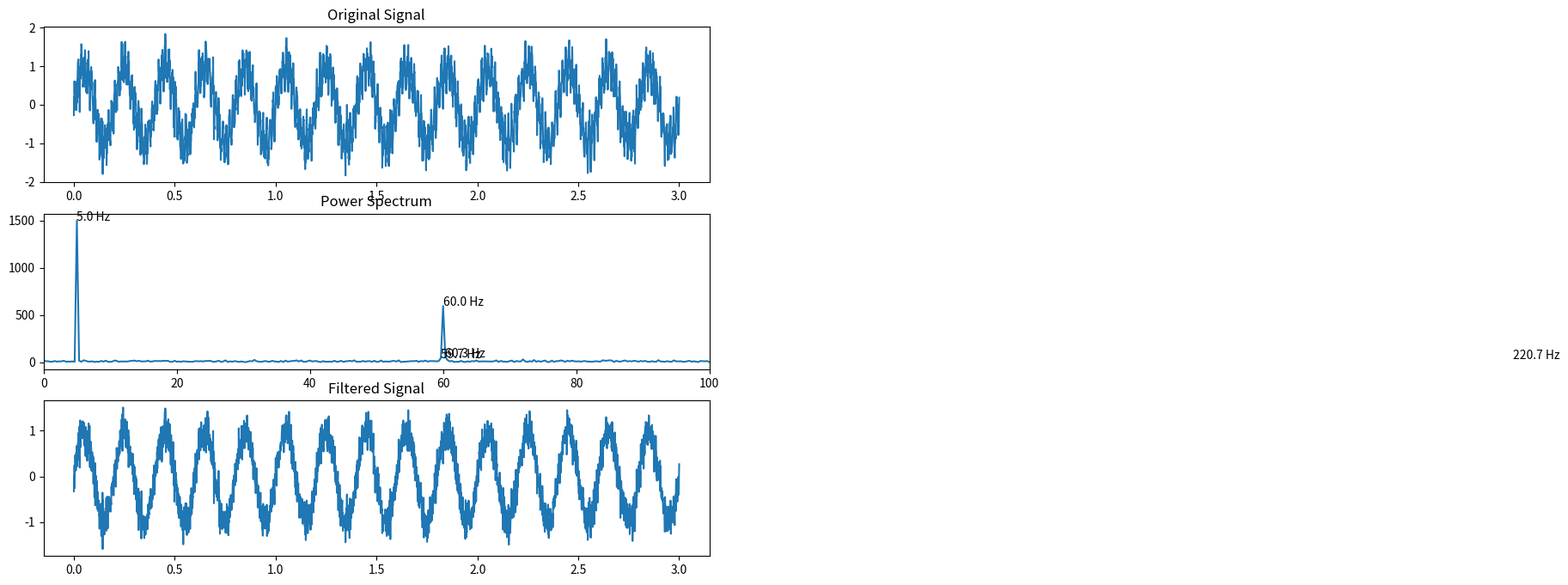

The script that saved this image:
import numpy as np
import matplotlib.pyplot as plt
from scipy.fft import fft, fftfreq

fs = 1000
t = np.linspace(0, 3, fs*3)

signal = (
    1*np.sin(2*np.pi*5*t) +
    0.4*np.sin(2*np.pi*60*t) +
    0.2*np.random.randn(len(t))
)

N = len(signal)

yf = fft(signal)
xf = fftfreq(N, 1/fs)

power = np.abs(yf[:N//2])

filtered_yf = yf.copy()

filtered_yf[np.abs(xf-60) < 1] = 0
filtered_yf[np.abs(xf+60) < 1] = 0

filtered_signal = np.real(np.fft.ifft(filtered_yf))

fig, ax = plt.subplots(3,1, figsize=(10,8))

ax[0].plot(t, signal)
ax[0].set_title("Original Signal")

ax[1].plot(xf[:N//2], power)
ax[1].set_xlim(0,100)
ax[1].set_title("Power Spectrum")

peak_indices = np.argsort(power)[-5:]

for i in peak_indices:
    ax[1].text(xf[i], power[i], f"{xf[i]:.1f} Hz")

ax[2].plot(t, filtered_signal)
ax[2].set_title("Filtered Signal")

fig.tight_layout()
plt.show()
